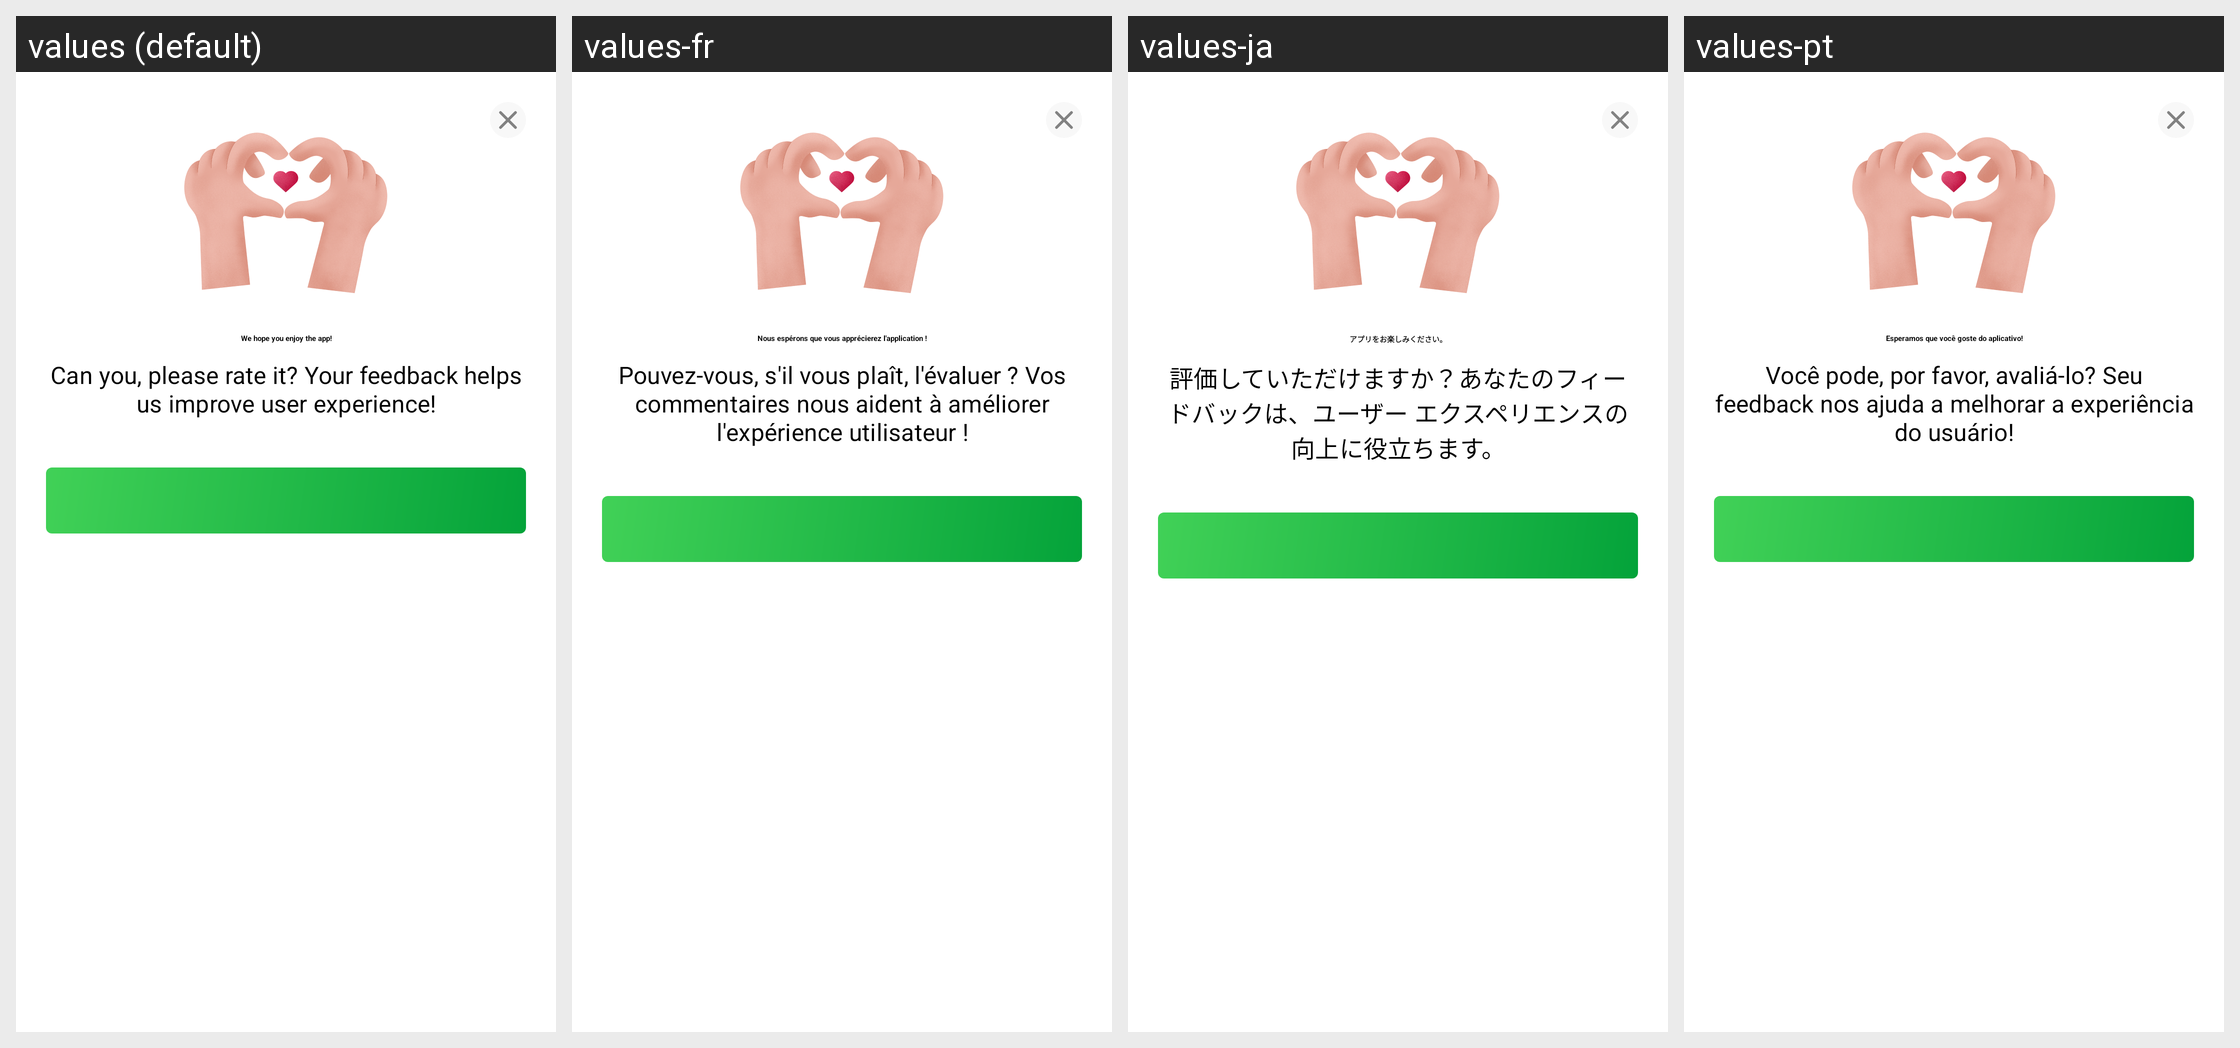

Here is an Android app screen in its default locale and in the app's own translations. Write out the translated-string differences for the strings that appear on this screen.
Android screen res/layout/dialog_rate_us.xml rendered under 4 locales, left to right: values (default), values-fr, values-ja, values-pt. Device: Nexus 5 (rendered at 1080×1920; each locale shown at half size, 540×960, under a caption strip naming it); theme Theme.Planner5D.
Other locales in the repository, not shown: values-af, values-am, values-ar, values-as, values-az, values-az-rAZ, values-be, values-bg, values-bn, values-bs, values-ca, values-cs, values-da, values-de, values-de-rFO, values-el, values-en-rAU, values-en-rCA, values-en-rGB, values-en-rXC, values-es, values-es-rUS, values-et, values-eu, values-fa, values-fa-rIR, values-fi, values-fr-rCA, values-gl, values-gu, values-hi, values-hr, values-hu, values-hy, values-id, values-in, values-is, values-it, values-iw, values-ka, values-kk, values-km, values-kn, values-ko, values-ky, values-lo, values-lt, values-lv, values-mk, values-ml, values-mn, values-mr, values-ms, values-my, values-nb, values-ne, values-nl, values-or, values-pa, values-pl, values-pt-rBR, values-pt-rPT, values-ro, values-ru, values-si, values-sk, values-sl, values-sq, values-sr, values-sv, values-sw, values-ta, values-te, values-th, values-tl, values-tr, values-uk, values-ur, values-uz, values-vi, values-zh-rCN, values-zh-rHK, values-zh-rMO, values-zh-rTW, values-zu.
Strings drawn on this screen, with the default value and each locale's value (text and hints the layout hard-codes, and strings that could not be matched under every locale, appear in the picture but are not listed):

rate_us_title
  values: We hope you enjoy the app!
  values-fr: Nous espérons que vous apprécierez l'application !
  values-ja: アプリをお楽しみください。
  values-pt: Esperamos que você goste do aplicativo!

rate_us_message
  values: Can you, please rate it? Your feedback helps us improve user experience!
  values-fr: Pouvez-vous, s'il vous plaît, l'évaluer ? Vos commentaires nous aident à améliorer l'expérience utilisateur !
  values-ja: 評価していただけますか？あなたのフィードバックは、ユーザー エクスペリエンスの向上に役立ちます。
  values-pt: Você pode, por favor, avaliá-lo? Seu feedback nos ajuda a melhorar a experiência do usuário!

rate_us
  values: Rate us
  values-fr: Évaluez nous
  values-ja: 私たちを評価してください
  values-pt: Nos avalie
